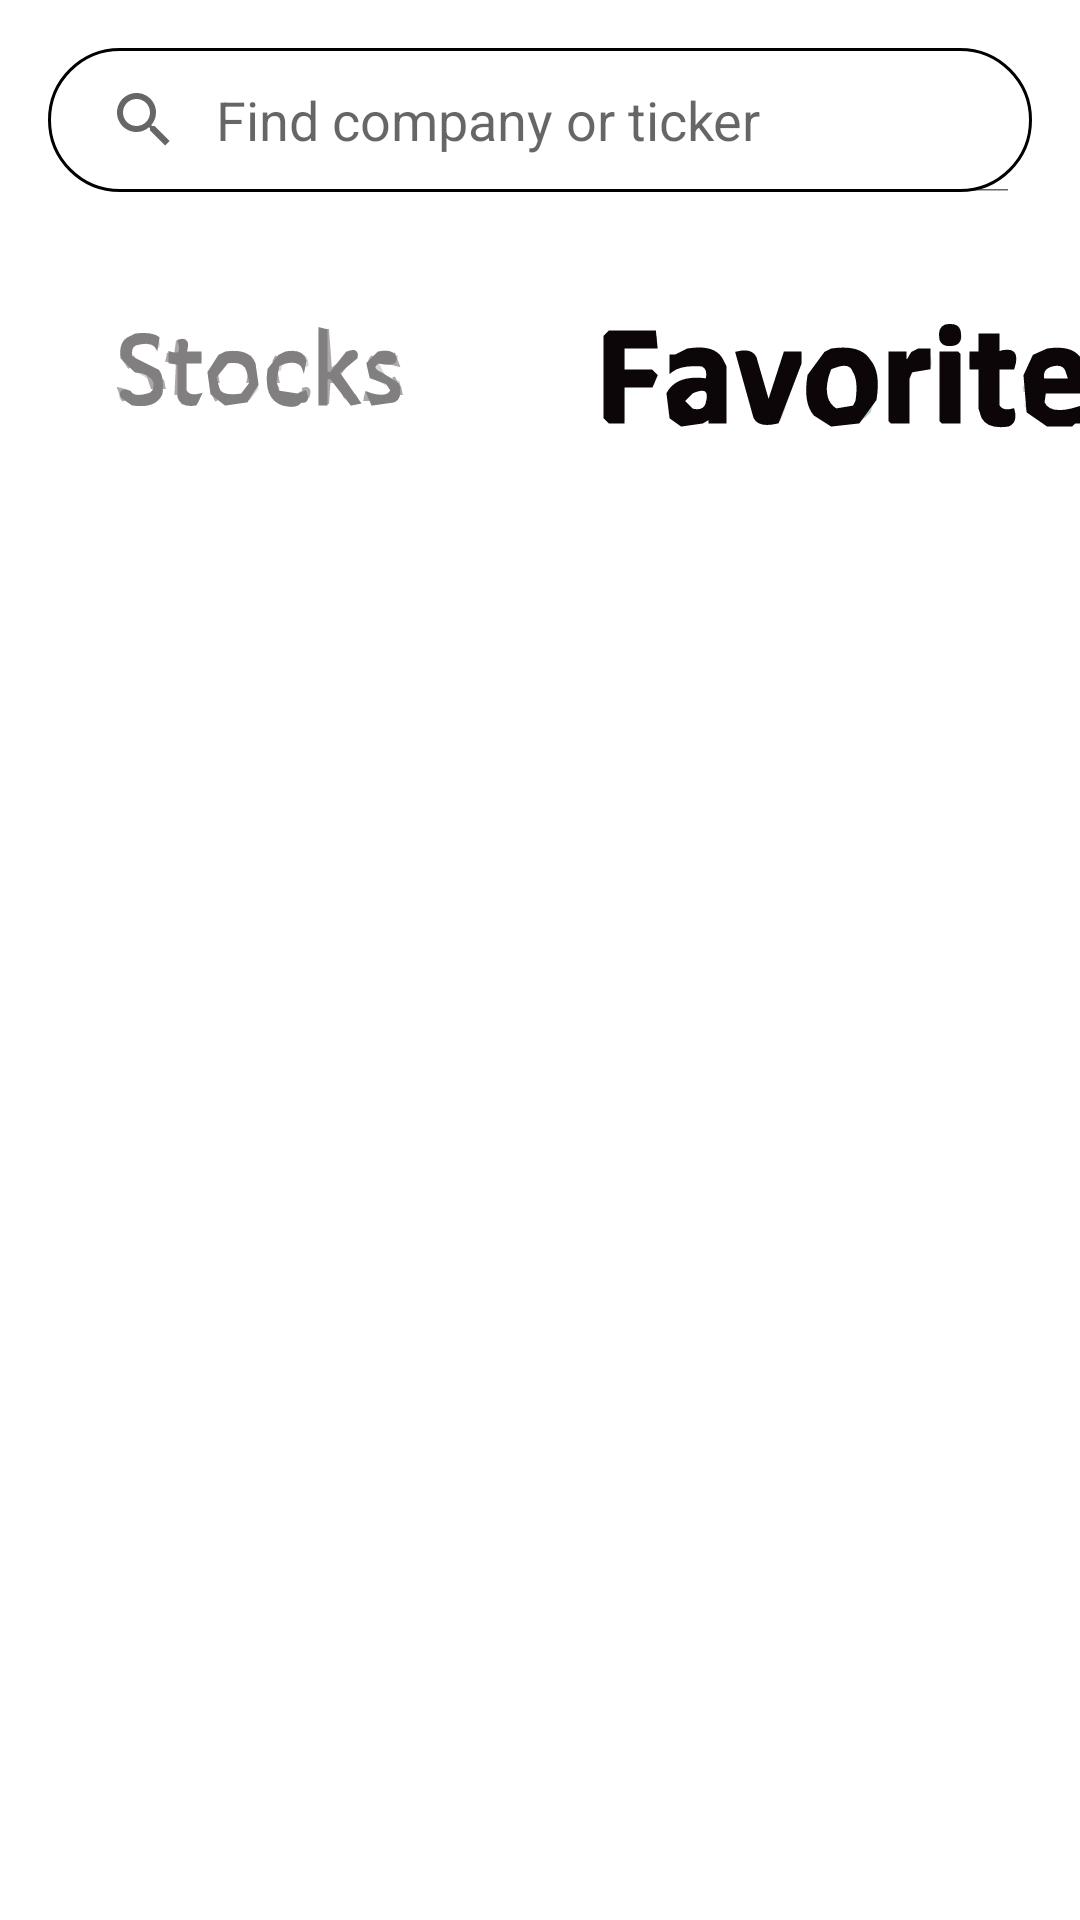

Here is an Android app screen rendered from its layout file. Give the layout XML and the strings, colors and styles it references.
<!-- AndroidManifest.xml: application theme Theme.Ynew -->
<!-- res/layout/activity_favorite.xml -->
<?xml version="1.0" encoding="utf-8"?>
<androidx.constraintlayout.widget.ConstraintLayout xmlns:android="http://schemas.android.com/apk/res/android"
    xmlns:app="http://schemas.android.com/apk/res-auto"
    xmlns:tools="http://schemas.android.com/tools"
    android:layout_width="match_parent"
    android:layout_height="match_parent"
    tools:context=".activity.activity.MainActivity">

    <SearchView
        android:id="@+id/search_view"
        android:layout_width="match_parent"
        android:layout_height="wrap_content"
        android:layout_margin="@dimen/allMargin"
        android:background="@drawable/bg_input"
        android:iconifiedByDefault="false"
        android:inputType="text"
        android:queryHint="@string/search"
        app:layout_constraintEnd_toEndOf="parent"
        app:layout_constraintStart_toStartOf="parent"
        app:layout_constraintTop_toTopOf="parent"
        app:titleTextColor="@color/black" />

    <ImageButton
        android:id="@+id/buttonStocks"
        android:layout_width="150dp"
        android:layout_height="100dp"
        android:src="@drawable/ic_stocks_light"
        android:layout_margin="@dimen/marginBig"
        app:layout_constraintStart_toStartOf="parent"
        app:layout_constraintBottom_toBottomOf="@id/barrier"
        app:layout_constraintTop_toBottomOf="@+id/search_view"
        android:visibility="visible"/>

    <ImageButton
        android:id="@+id/buttonFavorites"
        android:layout_width="200dp"
        android:layout_height="100dp"
        android:layout_margin="@dimen/marginBig"
        android:src="@drawable/ic_favorites"
        android:visibility="visible"
        app:layout_constraintBottom_toBottomOf="@id/barrier"
        app:layout_constraintStart_toEndOf="@id/buttonStocks"
        app:layout_constraintTop_toBottomOf="@+id/search_view"
        />

    <androidx.constraintlayout.widget.Barrier
        android:id="@+id/barrier"
        android:layout_width="wrap_content"
        android:layout_height="wrap_content"
        app:barrierDirection="bottom"
        app:constraint_referenced_ids="buttonFavorites,buttonStocks" />

    <androidx.recyclerview.widget.RecyclerView
        android:id="@+id/list"
        android:layout_width="match_parent"
        android:layout_height="0dp"
        app:layoutManager="androidx.recyclerview.widget.LinearLayoutManager"
        app:layout_constraintBottom_toBottomOf="parent"
        app:layout_constraintEnd_toEndOf="parent"
        app:layout_constraintStart_toStartOf="parent"
        app:layout_constraintTop_toBottomOf="@+id/barrier"
        tools:listitem="@layout/card_stock">

    </androidx.recyclerview.widget.RecyclerView>


</androidx.constraintlayout.widget.ConstraintLayout>
<!-- res/layout/card_stock.xml (included above) -->
<?xml version="1.0" encoding="utf-8"?>
<androidx.cardview.widget.CardView
    xmlns:android="http://schemas.android.com/apk/res/android"
    xmlns:app="http://schemas.android.com/apk/res-auto"
    xmlns:tools="http://schemas.android.com/tools"
    android:id="@+id/cardView"
    android:layout_width="match_parent"
    android:layout_height="wrap_content"
    android:layout_margin="@dimen/allMargin"
    app:cardCornerRadius="10dp">

    <androidx.constraintlayout.widget.ConstraintLayout
        android:layout_width="match_parent"
        android:layout_height="match_parent"
        android:layout_margin="8dp">

        <ImageView
            android:id="@+id/icon"
            android:layout_width="@dimen/icon"
            android:layout_height="@dimen/icon"
            android:layout_margin="8dp"
            android:src="@drawable/ic_baseline_3k_24"
            app:layout_constraintBottom_toBottomOf="parent"
            app:layout_constraintStart_toStartOf="parent"
            app:layout_constraintTop_toTopOf="parent" />

        <TextView
            android:id="@+id/name"
            android:layout_width="0dp"
            android:layout_height="wrap_content"
            android:layout_margin="@dimen/marginSmall"
            android:text="@string/yndx"
            android:textColor="@color/black"
            android:textSize="@dimen/textSizeStandart"
            app:layout_constraintStart_toEndOf="@+id/icon"
            app:layout_constraintTop_toTopOf="parent">

        </TextView>

        <ImageView
            android:id="@+id/favorite"
            android:layout_width="@dimen/textSizeStandart"
            android:layout_height="@dimen/textSizeStandart"
            android:layout_margin="@dimen/allMargin"
            android:src="@drawable/star_empty"
            app:layout_constraintStart_toEndOf="@+id/name"
            app:layout_constraintTop_toTopOf="parent" />

        <TextView
            android:id="@+id/firm"
            android:layout_width="0dp"
            android:layout_height="wrap_content"
            android:layout_margin="@dimen/marginSmall"
            android:text="@string/yndxllc"
            android:textColor="@color/black"
            android:textSize="@dimen/textSizeSmall"
            app:layout_constraintStart_toEndOf="@+id/icon"
            app:layout_constraintTop_toBottomOf="@id/name" />

        <TextView
            android:id="@+id/price"
            android:layout_width="wrap_content"
            android:layout_height="wrap_content"
            android:layout_margin="@dimen/marginSmall"
            android:text="@string/price"
            android:textColor="@color/black"
            android:textSize="@dimen/textSizeStandart"
            app:layout_constraintEnd_toEndOf="parent"
            app:layout_constraintTop_toTopOf="parent" />

        <TextView
            android:id="@+id/price_change"
            android:layout_width="wrap_content"
            android:layout_height="wrap_content"
            android:layout_margin="@dimen/marginSmall"
            android:text="@string/price_change"
            android:textColor="@color/black"
            android:textSize="@dimen/textSizeSmall"
            app:layout_constraintEnd_toEndOf="parent"
            app:layout_constraintTop_toBottomOf="@id/price" />
    </androidx.constraintlayout.widget.ConstraintLayout>
</androidx.cardview.widget.CardView>
<!-- resources referenced by this layout -->
<resources>
  <dimen name="allMargin">16dp</dimen>
  <dimen name="icon">52dp</dimen>
  <dimen name="marginBig">20dp</dimen>
  <dimen name="marginSmall">4dp</dimen>
  <dimen name="textSizeSmall">16dp</dimen>
  <dimen name="textSizeStandart">24dp</dimen>
  <!-- drawable bg_input (drawable) -->
  <?xml version="1.0" encoding="utf-8"?>
  <shape xmlns:android="http://schemas.android.com/apk/res/android">
  
      <stroke
          android:width="1dp"
          />
      <corners
          android:radius="100dp"
          />
  </shape>
  <!-- drawable ic_baseline_3k_24 (drawable) -->
  <vector android:height="24dp" android:tint="#F91F21"
      android:viewportHeight="24" android:viewportWidth="24"
      android:width="24dp" xmlns:android="http://schemas.android.com/apk/res/android">
      <path android:fillColor="@android:color/white" android:pathData="M19,3L5,3c-1.1,0 -2,0.9 -2,2v14c0,1.1 0.9,2 2,2h14c1.1,0 2,-0.9 2,-2L21,5c0,-1.1 -0.9,-2 -2,-2zM11,14c0,0.55 -0.45,1 -1,1L6.5,15v-1.5h3v-1h-2v-1h2v-1h-3L6.5,9L10,9c0.55,0 1,0.45 1,1v4zM18,15h-1.75l-1.75,-2.25L14.5,15L13,15L13,9h1.5v2.25L16.25,9L18,9l-2.25,3L18,15z"/>
  </vector>
  <!-- drawable ic_favorites: vector/xml drawable (drawable, 12365 chars, omitted) -->
  <!-- drawable ic_stocks_light: vector/xml drawable (drawable, 12085 chars, omitted) -->
  <string name="price">4 764,6 P</string>
  <string name="price_change">+55 P (1,5%)</string>
  <string name="search">Find company or ticker</string>
  <string name="yndx">YNDX</string>
  <string name="yndxllc">Yandex, LLC</string>
  <style name="Theme.Ynew" parent="Theme.MaterialComponents.DayNight.DarkActionBar">
          
          <item name="colorPrimary">@color/purple_500</item>
          <item name="colorPrimaryVariant">@color/purple_700</item>
          <item name="colorOnPrimary">@color/white</item>
          
          <item name="colorSecondary">@color/teal_200</item>
          <item name="colorSecondaryVariant">@color/teal_700</item>
          <item name="colorOnSecondary">@color/black</item>
          
          <item name="android:statusBarColor" tools:targetApi="l">?attr/colorPrimaryVariant</item>
          
      </style>
  <!-- not gathered from this repository: default colours our renderer supplied (Android Studio template values) -->
  <color name="purple_500">#FF6200EE</color>
  <color name="purple_700">#FF3700B3</color>
  <color name="teal_200">#FF03DAC5</color>
  <color name="teal_700">#FF018786</color>
  <color name="black">#FF000000</color>
  <color name="white">#FFFFFFFF</color>
</resources>
